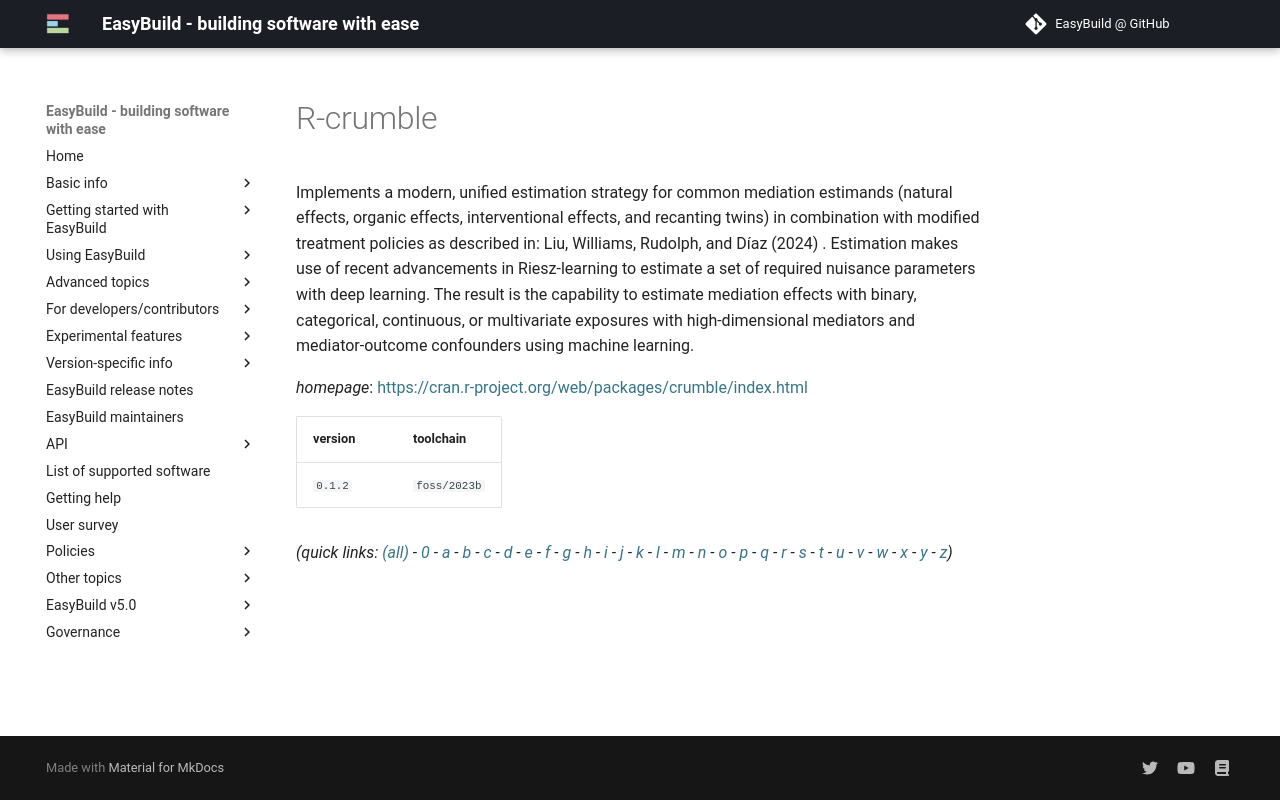

repository: easybuilders/easybuild-docs · page: version-specific/supported-software/r/R-crumble/index.html · generator: mkdocs

---
search:
  boost: 0.5
---
# R-crumble

Implements a modern, unified estimation strategy for common mediation estimands (natural effects, organic effects, interventional effects, and recanting twins) in combination with modified treatment policies as described in: Liu, Williams, Rudolph, and Díaz (2024) <doi:10.48550/arXiv.2408.14620>. Estimation makes use of recent advancements in Riesz-learning to estimate a set of required nuisance parameters with deep learning. The result is the capability to estimate mediation effects with binary, categorical, continuous, or multivariate exposures with high-dimensional mediators and mediator-outcome confounders using machine learning.

*homepage*: <https://cran.r-project.org/web/packages/crumble/index.html>

version | toolchain
--------|----------
``0.1.2`` | ``foss/2023b``


*(quick links: [(all)](../index.md) - [0](../0/index.md) - [a](../a/index.md) - [b](../b/index.md) - [c](../c/index.md) - [d](../d/index.md) - [e](../e/index.md) - [f](../f/index.md) - [g](../g/index.md) - [h](../h/index.md) - [i](../i/index.md) - [j](../j/index.md) - [k](../k/index.md) - [l](../l/index.md) - [m](../m/index.md) - [n](../n/index.md) - [o](../o/index.md) - [p](../p/index.md) - [q](../q/index.md) - [r](../r/index.md) - [s](../s/index.md) - [t](../t/index.md) - [u](../u/index.md) - [v](../v/index.md) - [w](../w/index.md) - [x](../x/index.md) - [y](../y/index.md) - [z](../z/index.md))*
